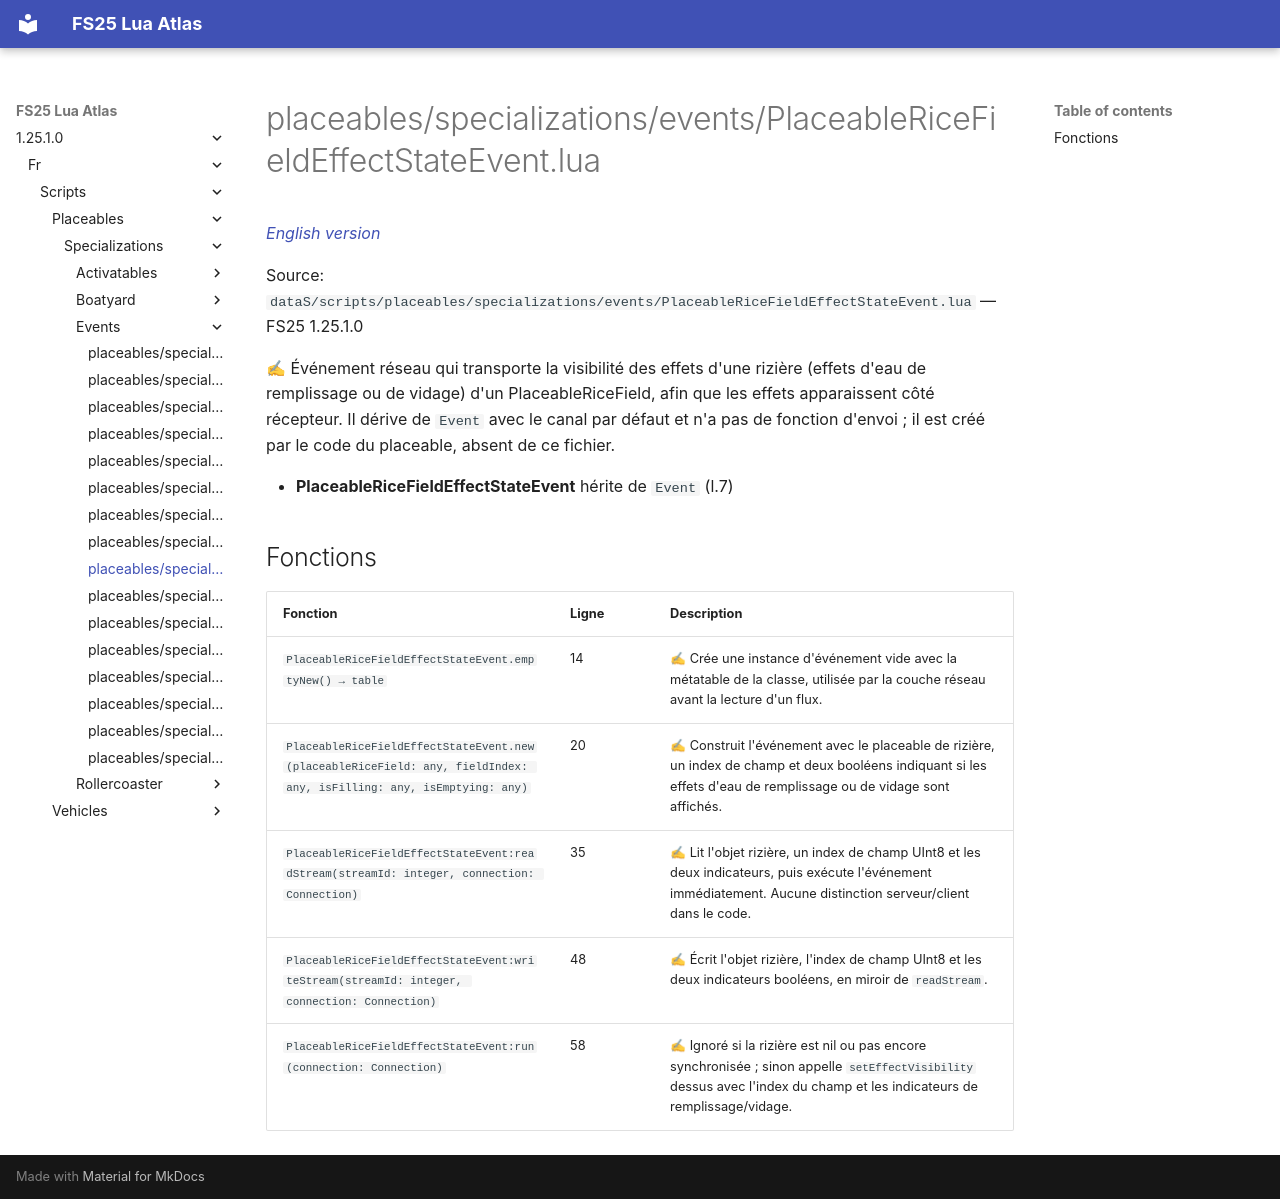

repository: Tim0219800/fs25-lua-atlas · page: 1.25.1.0/fr/scripts/placeables/specializations/events/PlaceableRiceFieldEffectStateEvent.html · generator: mkdocs

# placeables/specializations/events/PlaceableRiceFieldEffectStateEvent.lua

*[English version](../../../../../scripts/placeables/specializations/events/PlaceableRiceFieldEffectStateEvent.md)*

Source: `dataS/scripts/placeables/specializations/events/PlaceableRiceFieldEffectStateEvent.lua` — FS25 1.25.1.0

✍ Événement réseau qui transporte la visibilité des effets d'une rizière (effets d'eau de remplissage ou de vidage) d'un PlaceableRiceField, afin que les effets apparaissent côté récepteur. Il dérive de `Event` avec le canal par défaut et n'a pas de fonction d'envoi ; il est créé par le code du placeable, absent de ce fichier.

- **PlaceableRiceFieldEffectStateEvent** hérite de `Event` (l.7)

## Fonctions

| Fonction | Ligne | Description |
|---|---|---|
| `PlaceableRiceFieldEffectStateEvent.emptyNew() → table` | 14 | ✍ Crée une instance d'événement vide avec la métatable de la classe, utilisée par la couche réseau avant la lecture d'un flux. |
| `PlaceableRiceFieldEffectStateEvent.new(placeableRiceField: any, fieldIndex: any, isFilling: any, isEmptying: any)` | 20 | ✍ Construit l'événement avec le placeable de rizière, un index de champ et deux booléens indiquant si les effets d'eau de remplissage ou de vidage sont affichés. |
| `PlaceableRiceFieldEffectStateEvent:readStream(streamId: integer, connection: Connection)` | 35 | ✍ Lit l'objet rizière, un index de champ UInt8 et les deux indicateurs, puis exécute l'événement immédiatement. Aucune distinction serveur/client dans le code. |
| `PlaceableRiceFieldEffectStateEvent:writeStream(streamId: integer, connection: Connection)` | 48 | ✍ Écrit l'objet rizière, l'index de champ UInt8 et les deux indicateurs booléens, en miroir de `readStream`. |
| `PlaceableRiceFieldEffectStateEvent:run(connection: Connection)` | 58 | ✍ Ignoré si la rizière est nil ou pas encore synchronisée ; sinon appelle `setEffectVisibility` dessus avec l'index du champ et les indicateurs de remplissage/vidage. |
